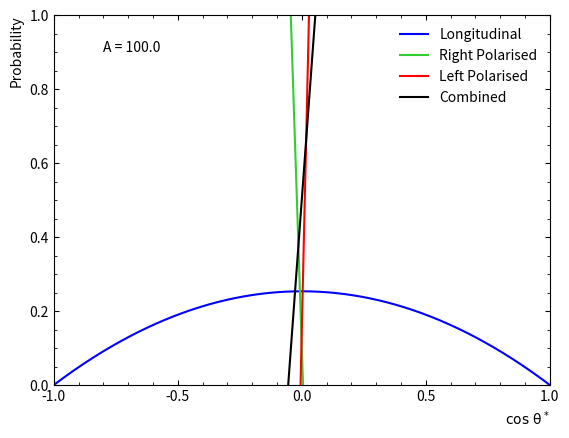

Generate this figure with matplotlib:
import numpy as np
import matplotlib.pyplot as mpl

f_l = 0.338
f_p = 0.27
f_m = 0.392

x = np.linspace(-1,1,1000)

A = 100.

p_l = 3*(1-x**2)/4.
p_p = 3*(1-2*A*x+x**2)/8.
p_m = (3.*(1+2*A*x+x**2))/8.

#mpl.rcParams['axes.linewidth'] = 1.5
#mpl.rcParams['xtick.major.size'] = 8
#mpl.rcParams['xtick.minor.size'] = 4
#mpl.rcParams['ytick.major.size'] = 6
#mpl.rcParams['ytick.minor.size'] = 3
#mpl.rcParams['ytick.minor.size'] = 3

mpl.figure()
mpl.plot(x,f_l*p_l,color='blue')
#mpl.plot(x,(f_p*p_p+f_m*p_m)/(f_p+f_m),color='red')
mpl.plot(x,f_p*p_p,color='limegreen')
mpl.plot(x,f_m*p_m,color='red')
mpl.plot(x,f_l*p_l+f_p*p_p+f_m*p_m,color='black')

mpl.xlim(-1,1)
mpl.ylim(0,1)

ax = mpl.gca()
ax.tick_params(direction='in',which='both',bottom=True,top=True,left=True,right=True,)
ax.set_xticks([-1,-0.5,0,0.5,1])
#ax.legend(['$V_LV_L\\to V_LV_L$','$V_TV_T\\to V_TV_T$','Combined'],framealpha=0)
ax.legend(['Longitudinal','Right Polarised', 'Left Polarised','Combined'],framealpha=0)
ax.minorticks_on()
mpl.xlabel('$\\mathsf{\\cos\\,\\theta^*}$',horizontalalignment='right',x=1.0)
mpl.ylabel('Probability',horizontalalignment='right',y=1.0)

mpl.text(-0.8,0.9,'A = ' + str(A))

mpl.show()
